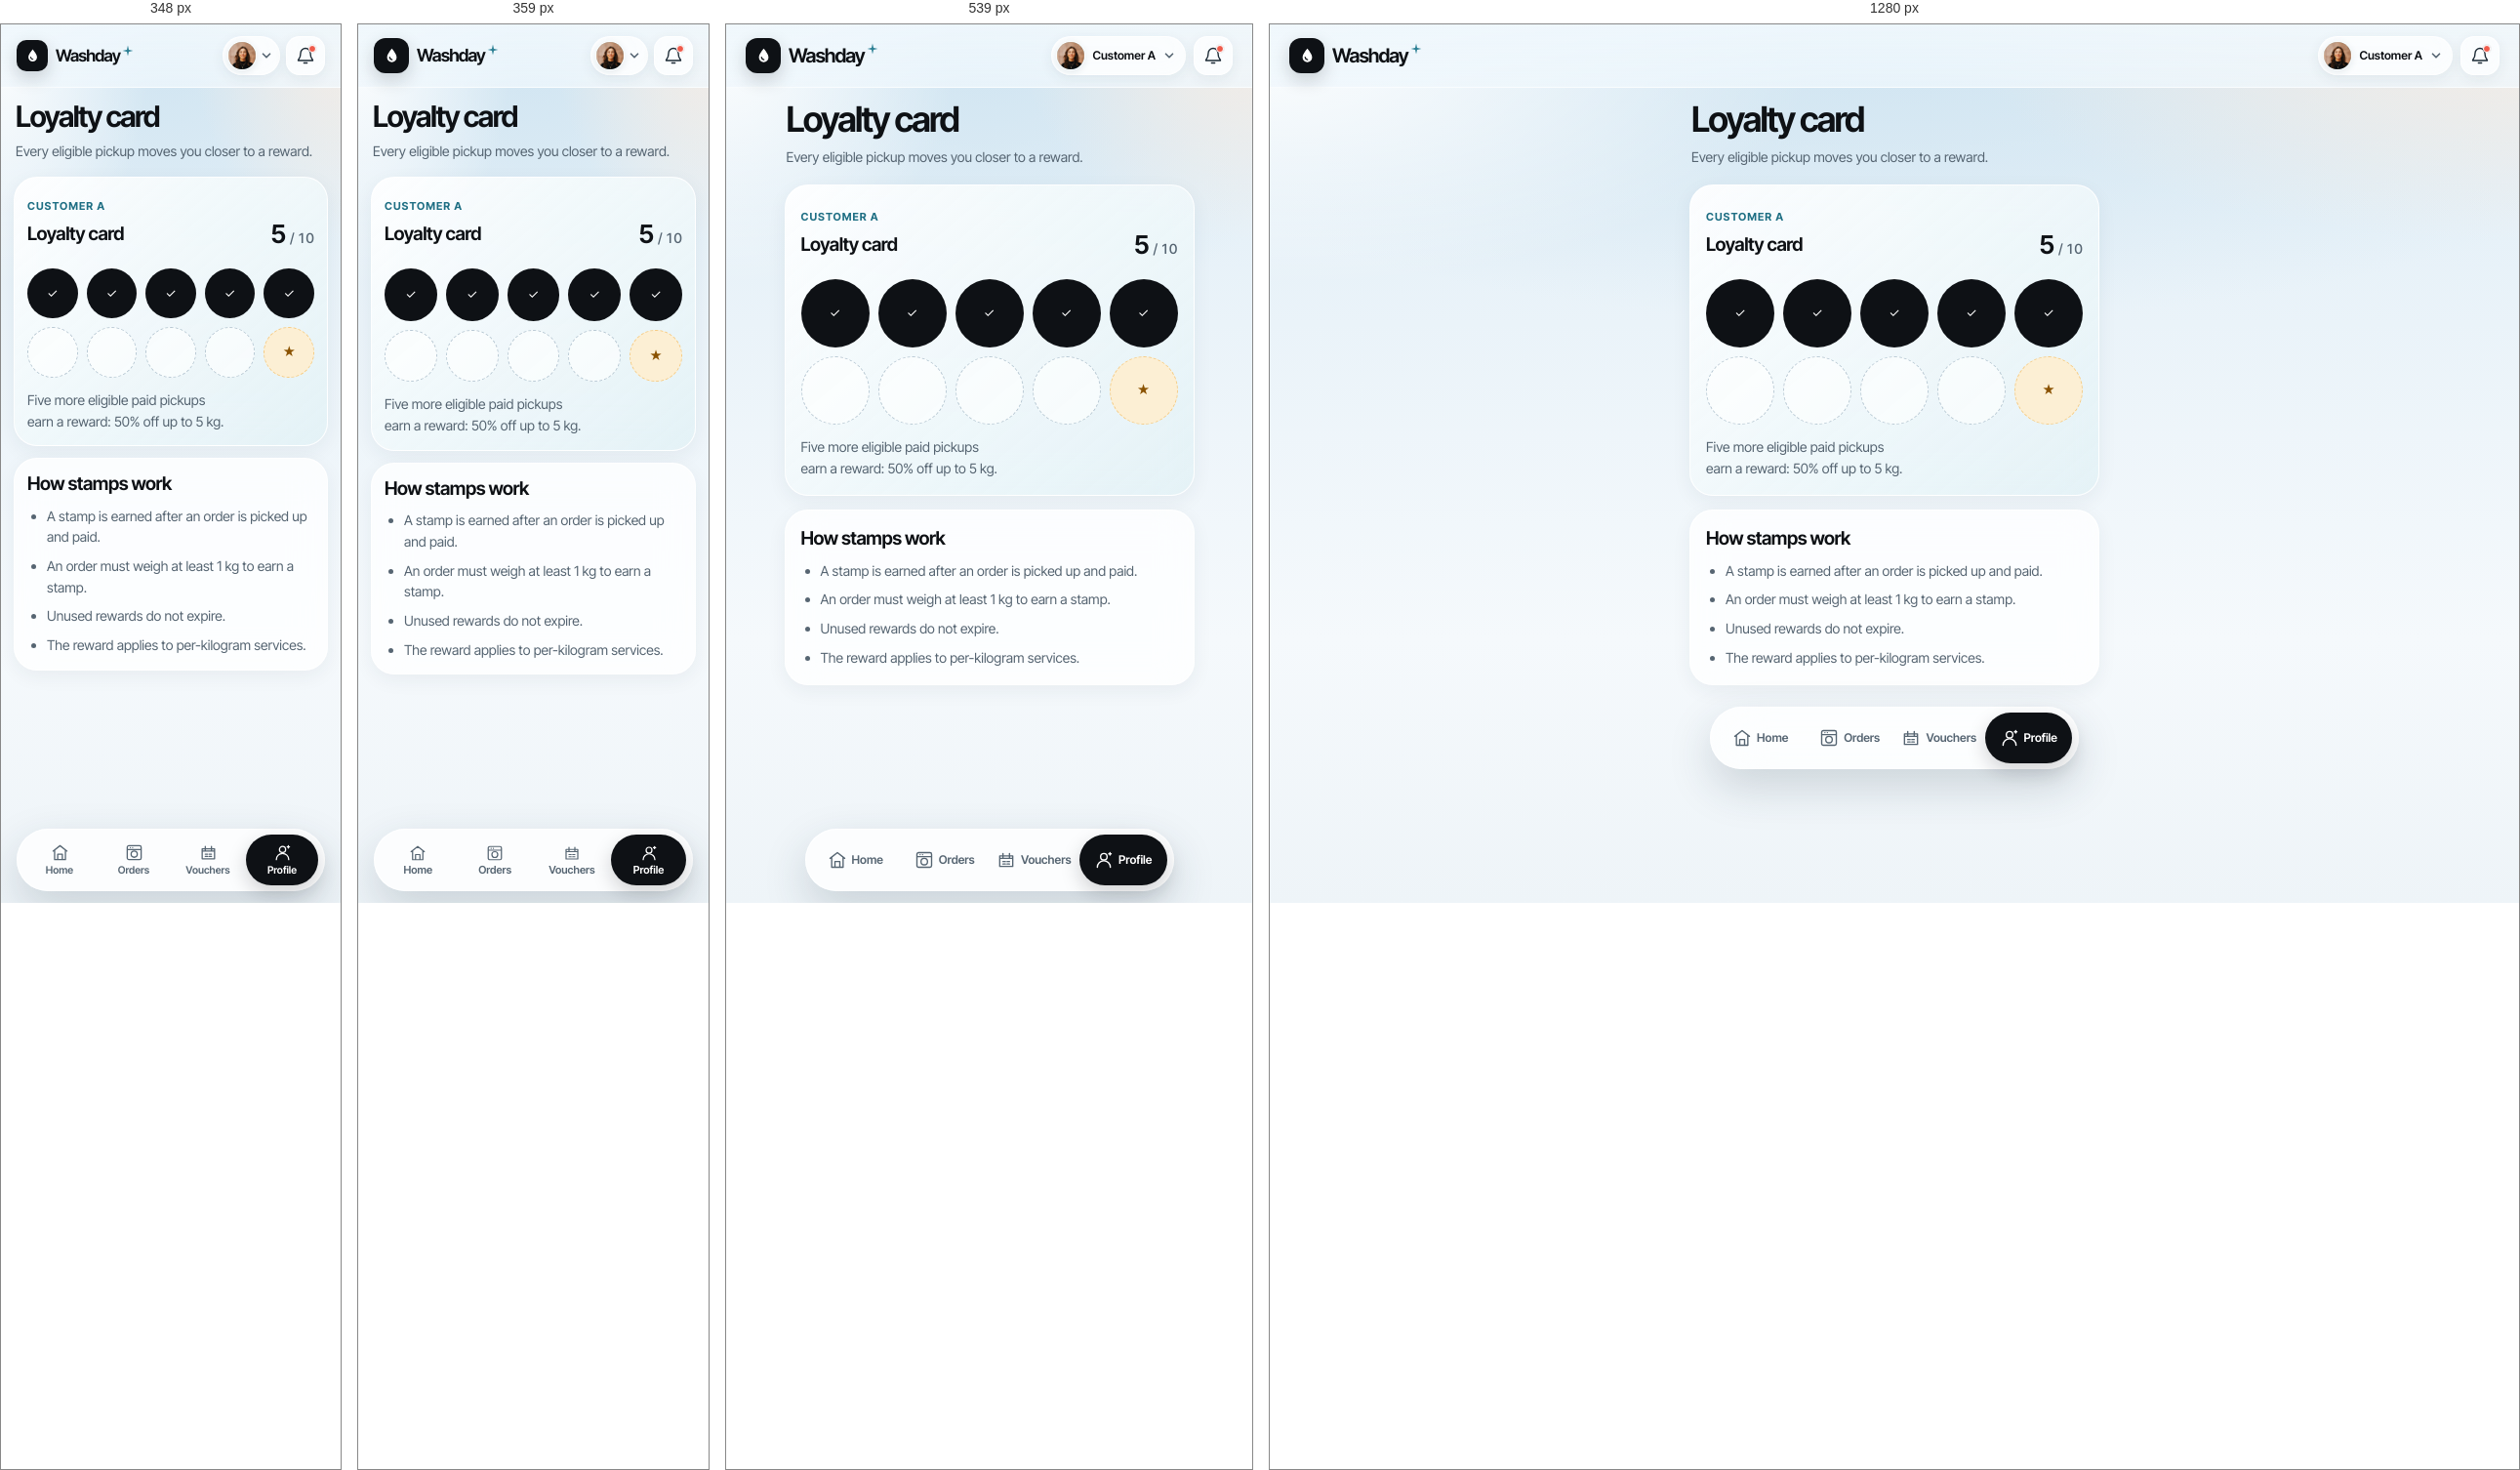
Rendered at 348 px, 359 px, 539 px and 1280 px, left to right.

<!-- file: loyalty.html -->
<!doctype html>
<html lang="en">
<head>
  <meta charset="utf-8">
  <meta name="viewport" content="width=device-width, initial-scale=1, viewport-fit=cover">
  <meta name="theme-color" content="#dfedf6">
  <meta name="description" content="Loyalty card — Washday laundry shop.">
  <title>Loyalty card · Washday</title>
  <link rel="icon" href="../assets/images/favicon.svg" type="image/svg+xml">
  <link rel="stylesheet" href="../assets/css/tokens.css">
  <link rel="stylesheet" href="../assets/css/base.css">
  <link rel="stylesheet" href="../assets/css/review-pages.css">
</head>
<body class="rp-page" data-role="customer">
  <div class="ambient" aria-hidden="true"></div>
  <header class="topbar">
    <div class="account-row">
      <a class="brand-lockup" href="customer-home.html" aria-label="Washday home">
        <span class="brand-mark" aria-hidden="true"><svg viewBox="0 0 24 24"><path d="M12 3.2c2.9 3.7 5.6 7 5.6 10.2a5.6 5.6 0 1 1-11.2 0c0-3.2 2.7-6.5 5.6-10.2Z" fill="currentColor"/><path d="M9.4 13.3c.2 1.6 1.3 2.6 2.8 2.8" fill="none" stroke="#0e1115" stroke-width="1.5" stroke-linecap="round"/></svg></span>
        <span class="brand-wordmark">Washday<svg class="brand-spark" viewBox="0 0 12 12" aria-hidden="true"><path d="M6 .6 7 5l4.4 1L7 7 6 11.4 5 7 .6 6 5 5Z" fill="currentColor"/></svg></span>
      </a>
      <div class="header-actions"><a class="profile-switch" href="login.html" aria-label="Current profile: Customer A; switch account"><img class="avatar avatar-sm" src="../assets/images/customer-alex.jpg" alt=""><span class="profile-name">Customer A</span><svg viewBox="0 0 16 16" aria-hidden="true"><path d="m4 6 4 4 4-4"/></svg></a><a class="bell-button" href="notifications.html" aria-label="Notifications, one unread"><svg viewBox="0 0 24 24" aria-hidden="true"><path d="M18 9a6 6 0 0 0-12 0c0 7-3 7-3 9h18c0-2-3-2-3-9M10 21h4"/></svg><span class="unread-dot" aria-hidden="true"></span></a></div>
    </div>
  </header>
  <main class="rp-main">
    <header class="rp-page-heading"><h1>Loyalty card</h1><p>Every eligible pickup moves you closer to a reward.</p></header>
    
<section class="rp-card rp-loyalty"><p class="rp-kicker">CUSTOMER A</p><div class="rp-section-head"><h2>Loyalty card</h2><strong class="rp-large-count">5 <span>/ 10</span></strong></div><div class="rp-stamp-grid" role="img" aria-label="5 of 10 stamps earned"><span class="earned">✓</span><span class="earned">✓</span><span class="earned">✓</span><span class="earned">✓</span><span class="earned">✓</span><span></span><span></span><span></span><span></span><span class="reward">★</span></div><p>Five more eligible paid pickups earn a reward: 50% off up to 5 kg.</p></section>
<section class="rp-card"><h2>How stamps work</h2><ul class="rp-list"><li>A stamp is earned after an order is picked up and paid.</li><li>An order must weigh at least 1 kg to earn a stamp.</li><li>Unused rewards do not expire.</li><li>The reward applies to per-kilogram services.</li></ul></section>

  </main>
  
  <nav class="bottom-nav" aria-label="Customer navigation"><a class="nav-item" href="customer-home.html"><svg viewBox="0 0 24 24" aria-hidden="true"><path d="m3 10 9-7 9 7M5 9v12h14V9M9 21v-7h6v7"/></svg><span>Home</span></a><a class="nav-item" href="order-history.html"><svg viewBox="0 0 24 24" aria-hidden="true"><path d="M5 3h14a2 2 0 0 1 2 2v14a2 2 0 0 1-2 2H5a2 2 0 0 1-2-2V5a2 2 0 0 1 2-2Zm-2 5h18M7 5.5h.01M10 5.5h.01"/><circle cx="12" cy="14" r="4"/></svg><span>Orders</span></a><a class="nav-item" href="customer-vouchers.html"><svg viewBox="0 0 24 24" aria-hidden="true"><path d="M4 7h16v13H4zM4 10h16M8 4v6m8-6v6M8 14h3m2 0h3m-8 3h3m2 0h3"/></svg><span>Vouchers</span></a><a class="nav-item active" href="customer-profile.html" aria-current="page"><svg viewBox="0 0 24 24" aria-hidden="true"><circle cx="12" cy="8" r="4"/><path d="M4 21a8 8 0 0 1 16 0"/><path d="M18 4.5h3m-1.5-1.5v3"/></svg><span>Profile</span></a></nav>
</body>
</html>


/* @media block from tokens.css */
@media (max-width: 370px) {
  :root { --gutter: 16px; }
}

/* @media block from base.css */
@media (max-width: 379px) {
  .profile-name { display: none; }
  .profile-switch { padding-right: 6px; gap: 3px; }
  .brand-wordmark { font-size: 18px; }
  .header-actions { gap: 6px; }
  .nav-item {
    flex-direction: column;
    gap: 2px;
    padding: 6px 2px;
    font-size: 11px;
    line-height: 1.15;
  }
  .nav-item svg { width: 18px; height: 18px; }
}

/* @media block from base.css */
@media (max-width: 349px) {
  .brand-mark { width: 32px; height: 32px; flex-basis: 32px; border-radius: 10px; }
  .brand-mark svg { width: 19px; height: 19px; }
  .brand-wordmark { font-size: 17px; }
  .nav-item { gap: 3px; padding-inline: 4px; font-size: 10.5px; }
  .nav-item svg { width: 19px; height: 19px; }
}

/* @media block from base.css */
@media (min-width: 700px) {
  .bottom-nav { position: sticky; bottom: 12px; margin-bottom: 12px; }
}

/* @media block from review-pages.css */
@media (min-width: 700px) {
  .rp-main { padding-right: var(--gutter); padding-left: var(--gutter); }
}

/* @media block from review-pages.css */
@media (max-width: 359px) {
  .rp-main { padding-right: 13px; padding-left: 13px; gap: 12px; }
  .rp-card { padding: 14px 13px; }
  .rp-timeline li { grid-template-columns: 25px minmax(0, 1fr) auto; gap: 9px; }
  .rp-step-state { font-size: 10px; }
}